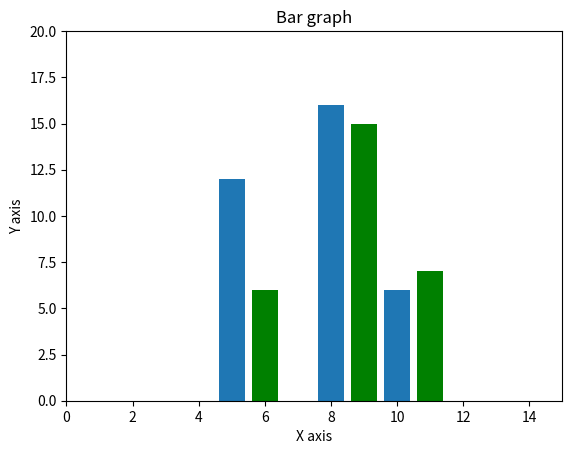

This figure's Python source:
from matplotlib import pyplot as plt 
x = [5,8,10] 
y = [12,16,6]  

x2 = [6,9,11] 
y2 = [6,15,7] 
plt.bar(x, y, align = 'center')
plt.axis([0, 15, 0, 20]) 
plt.bar(x2, y2, color = 'g', align = 'center') 
plt.title('Bar graph') 
plt.ylabel('Y axis') 
plt.xlabel('X axis')  

plt.show()
